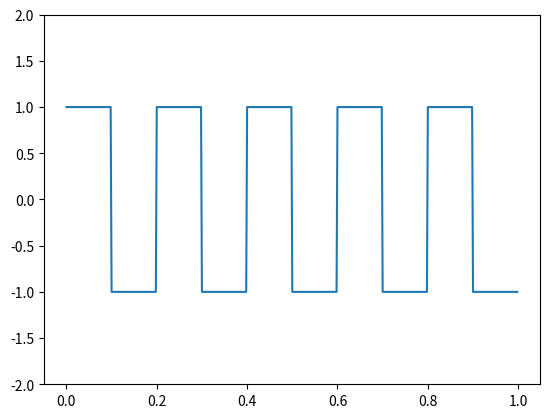
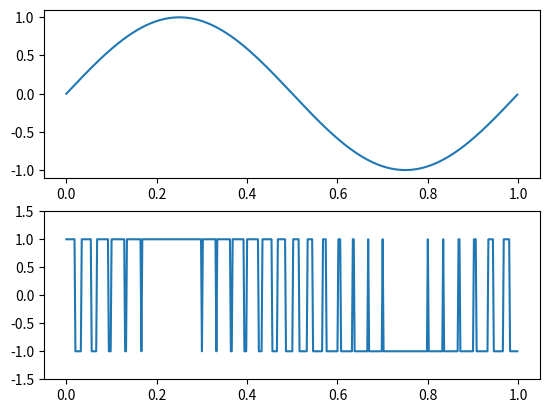

The script that saved these images, in order:
import numpy as np
from scipy import signal
import matplotlib.pyplot as plt
t = np.linspace(0, 1, 500, endpoint=False)
plt.plot(t, signal.square(2 * np.pi * 5 * t))
plt.ylim(-2, 2)

plt.figure()
sig = np.sin(2 * np.pi * t)
pwm = signal.square(2 * np.pi * 30 * t, duty=(sig + 1)/2)
plt.subplot(2, 1, 1)
plt.plot(t, sig)
plt.subplot(2, 1, 2)
plt.plot(t, pwm)
plt.ylim(-1.5, 1.5)